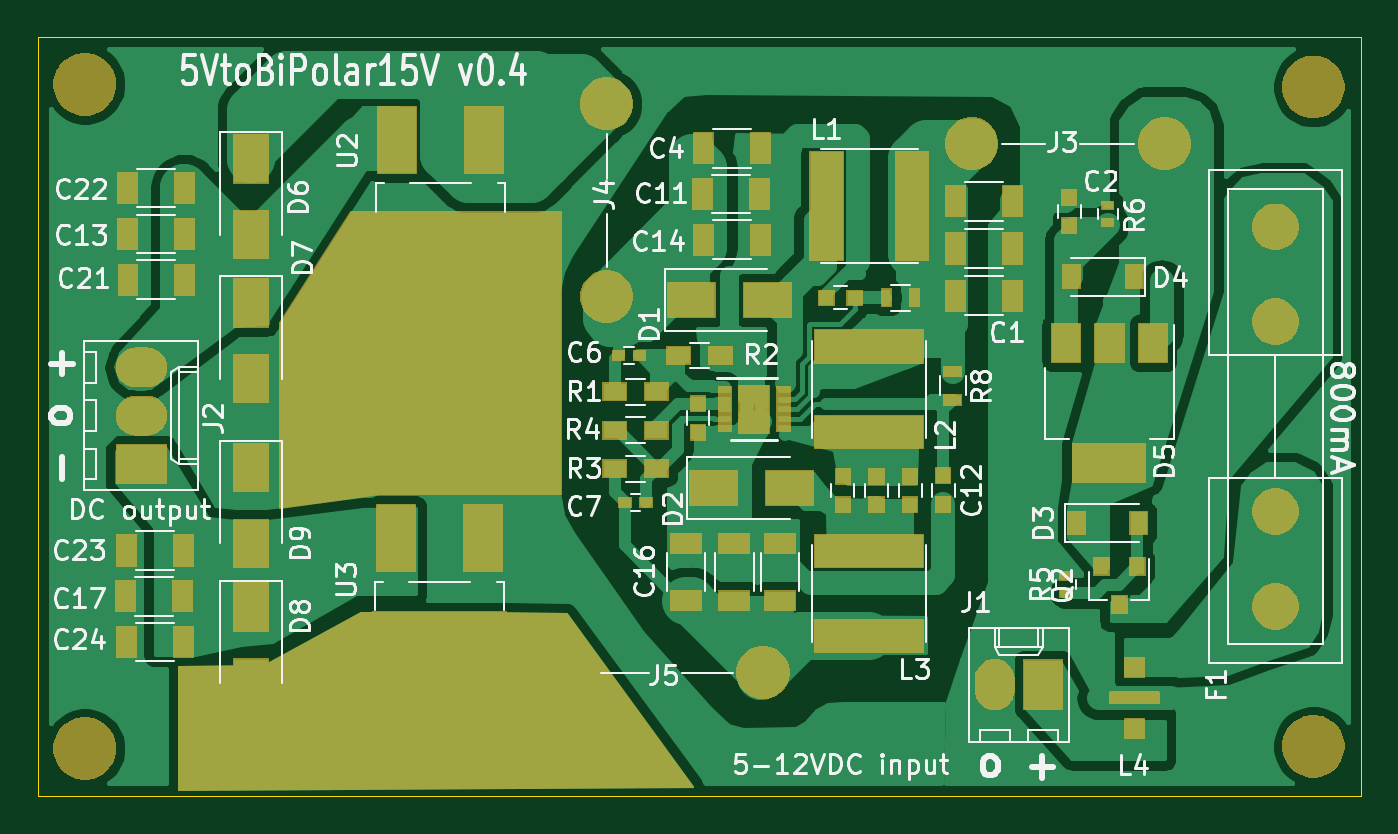
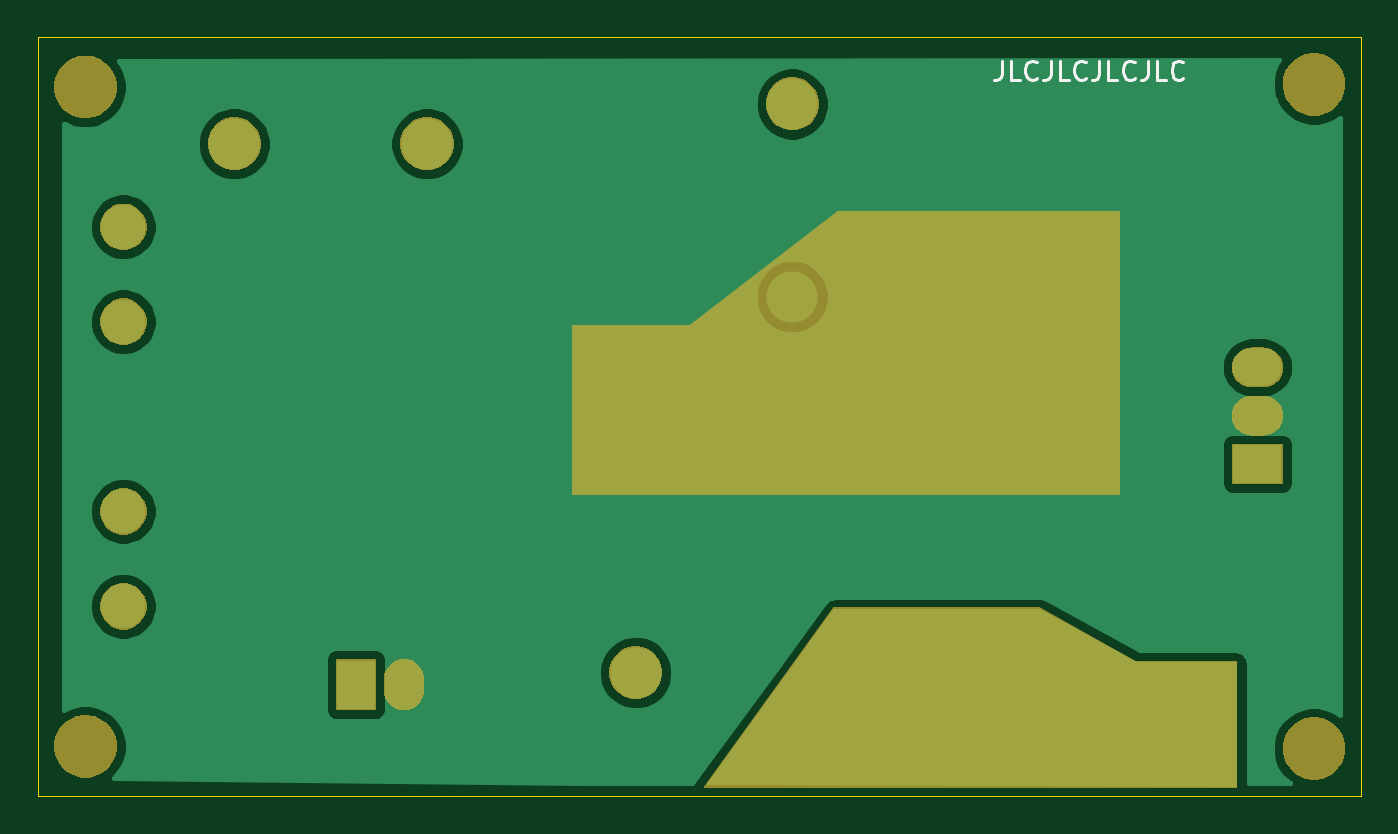
Circuit board: 11 layer files. Board 69.7 x 40.0 mm.
- bottom_copper: 5v_to_bipolar15v_PSU-B_Cu.gbr (32812 bytes)
- bottom_mask: 5v_to_bipolar15v_PSU-B_Mask.gbr (21482 bytes)
- paste: 5v_to_bipolar15v_PSU-B_Paste.gbr (502 bytes)
- bottom_silk: 5v_to_bipolar15v_PSU-B_SilkS.gbr (3027 bytes)
- outline: 5v_to_bipolar15v_PSU-Edge_Cuts.gbr (697 bytes)
- top_copper: 5v_to_bipolar15v_PSU-F_Cu.gbr (102644 bytes)
- top_mask: 5v_to_bipolar15v_PSU-F_Mask.gbr (40003 bytes)
- paste: 5v_to_bipolar15v_PSU-F_Paste.gbr (6123 bytes)
- top_silk: 5v_to_bipolar15v_PSU-F_SilkS.gbr (52272 bytes)
- drill: 5v_to_bipolar15v_PSU-NPTH.drl (354 bytes)
- drill: 5v_to_bipolar15v_PSU-PTH.drl (1794 bytes)

=== bottom_copper: 5v_to_bipolar15v_PSU-B_Cu.gbr (32812 bytes, source omitted) ===
=== bottom_mask: 5v_to_bipolar15v_PSU-B_Mask.gbr (21482 bytes, source omitted) ===
=== paste: 5v_to_bipolar15v_PSU-B_Paste.gbr ===
G04 #@! TF.GenerationSoftware,KiCad,Pcbnew,(5.1.4)-1*
G04 #@! TF.CreationDate,2021-02-21T00:25:35+00:00*
G04 #@! TF.ProjectId,5v_to_bipolar15v_PSU,35765f74-6f5f-4626-9970-6f6c61723135,rev?*
G04 #@! TF.SameCoordinates,Original*
G04 #@! TF.FileFunction,Paste,Bot*
G04 #@! TF.FilePolarity,Positive*
%FSLAX46Y46*%
G04 Gerber Fmt 4.6, Leading zero omitted, Abs format (unit mm)*
G04 Created by KiCad (PCBNEW (5.1.4)-1) date 2021-02-21 00:25:35*
%MOMM*%
%LPD*%
G04 APERTURE LIST*
G04 APERTURE END LIST*
M02*

=== bottom_silk: 5v_to_bipolar15v_PSU-B_SilkS.gbr ===
G04 #@! TF.GenerationSoftware,KiCad,Pcbnew,(5.1.4)-1*
G04 #@! TF.CreationDate,2021-02-21T00:25:35+00:00*
G04 #@! TF.ProjectId,5v_to_bipolar15v_PSU,35765f74-6f5f-4626-9970-6f6c61723135,rev?*
G04 #@! TF.SameCoordinates,Original*
G04 #@! TF.FileFunction,Legend,Bot*
G04 #@! TF.FilePolarity,Positive*
%FSLAX46Y46*%
G04 Gerber Fmt 4.6, Leading zero omitted, Abs format (unit mm)*
G04 Created by KiCad (PCBNEW (5.1.4)-1) date 2021-02-21 00:25:35*
%MOMM*%
%LPD*%
G04 APERTURE LIST*
%ADD10C,0.150000*%
G04 APERTURE END LIST*
D10*
X133674047Y-78220780D02*
X133674047Y-78935066D01*
X133721666Y-79077923D01*
X133816904Y-79173161D01*
X133959761Y-79220780D01*
X134055000Y-79220780D01*
X132721666Y-79220780D02*
X133197857Y-79220780D01*
X133197857Y-78220780D01*
X131816904Y-79125542D02*
X131864523Y-79173161D01*
X132007380Y-79220780D01*
X132102619Y-79220780D01*
X132245476Y-79173161D01*
X132340714Y-79077923D01*
X132388333Y-78982685D01*
X132435952Y-78792209D01*
X132435952Y-78649352D01*
X132388333Y-78458876D01*
X132340714Y-78363638D01*
X132245476Y-78268400D01*
X132102619Y-78220780D01*
X132007380Y-78220780D01*
X131864523Y-78268400D01*
X131816904Y-78316019D01*
X131102619Y-78220780D02*
X131102619Y-78935066D01*
X131150238Y-79077923D01*
X131245476Y-79173161D01*
X131388333Y-79220780D01*
X131483571Y-79220780D01*
X130150238Y-79220780D02*
X130626428Y-79220780D01*
X130626428Y-78220780D01*
X129245476Y-79125542D02*
X129293095Y-79173161D01*
X129435952Y-79220780D01*
X129531190Y-79220780D01*
X129674047Y-79173161D01*
X129769285Y-79077923D01*
X129816904Y-78982685D01*
X129864523Y-78792209D01*
X129864523Y-78649352D01*
X129816904Y-78458876D01*
X129769285Y-78363638D01*
X129674047Y-78268400D01*
X129531190Y-78220780D01*
X129435952Y-78220780D01*
X129293095Y-78268400D01*
X129245476Y-78316019D01*
X128531190Y-78220780D02*
X128531190Y-78935066D01*
X128578809Y-79077923D01*
X128674047Y-79173161D01*
X128816904Y-79220780D01*
X128912142Y-79220780D01*
X127578809Y-79220780D02*
X128055000Y-79220780D01*
X128055000Y-78220780D01*
X126674047Y-79125542D02*
X126721666Y-79173161D01*
X126864523Y-79220780D01*
X126959761Y-79220780D01*
X127102619Y-79173161D01*
X127197857Y-79077923D01*
X127245476Y-78982685D01*
X127293095Y-78792209D01*
X127293095Y-78649352D01*
X127245476Y-78458876D01*
X127197857Y-78363638D01*
X127102619Y-78268400D01*
X126959761Y-78220780D01*
X126864523Y-78220780D01*
X126721666Y-78268400D01*
X126674047Y-78316019D01*
X125959761Y-78220780D02*
X125959761Y-78935066D01*
X126007380Y-79077923D01*
X126102619Y-79173161D01*
X126245476Y-79220780D01*
X126340714Y-79220780D01*
X125007380Y-79220780D02*
X125483571Y-79220780D01*
X125483571Y-78220780D01*
X124102619Y-79125542D02*
X124150238Y-79173161D01*
X124293095Y-79220780D01*
X124388333Y-79220780D01*
X124531190Y-79173161D01*
X124626428Y-79077923D01*
X124674047Y-78982685D01*
X124721666Y-78792209D01*
X124721666Y-78649352D01*
X124674047Y-78458876D01*
X124626428Y-78363638D01*
X124531190Y-78268400D01*
X124388333Y-78220780D01*
X124293095Y-78220780D01*
X124150238Y-78268400D01*
X124102619Y-78316019D01*
M02*

=== outline: 5v_to_bipolar15v_PSU-Edge_Cuts.gbr ===
G04 #@! TF.GenerationSoftware,KiCad,Pcbnew,(5.1.4)-1*
G04 #@! TF.CreationDate,2021-02-21T00:25:35+00:00*
G04 #@! TF.ProjectId,5v_to_bipolar15v_PSU,35765f74-6f5f-4626-9970-6f6c61723135,rev?*
G04 #@! TF.SameCoordinates,Original*
G04 #@! TF.FileFunction,Profile,NP*
%FSLAX46Y46*%
G04 Gerber Fmt 4.6, Leading zero omitted, Abs format (unit mm)*
G04 Created by KiCad (PCBNEW (5.1.4)-1) date 2021-02-21 00:25:35*
%MOMM*%
%LPD*%
G04 APERTURE LIST*
%ADD10C,0.050000*%
G04 APERTURE END LIST*
D10*
X114755500Y-76966400D02*
X184461000Y-76966400D01*
X114755500Y-116966400D02*
X114755500Y-76966400D01*
X184461000Y-116966400D02*
X114755500Y-116966400D01*
X184461000Y-76966400D02*
X184461000Y-116966400D01*
M02*

=== top_copper: 5v_to_bipolar15v_PSU-F_Cu.gbr (102644 bytes, source omitted) ===
=== top_mask: 5v_to_bipolar15v_PSU-F_Mask.gbr (40003 bytes, source omitted) ===
=== paste: 5v_to_bipolar15v_PSU-F_Paste.gbr ===
G04 #@! TF.GenerationSoftware,KiCad,Pcbnew,(5.1.4)-1*
G04 #@! TF.CreationDate,2021-02-21T00:25:35+00:00*
G04 #@! TF.ProjectId,5v_to_bipolar15v_PSU,35765f74-6f5f-4626-9970-6f6c61723135,rev?*
G04 #@! TF.SameCoordinates,Original*
G04 #@! TF.FileFunction,Paste,Top*
G04 #@! TF.FilePolarity,Positive*
%FSLAX46Y46*%
G04 Gerber Fmt 4.6, Leading zero omitted, Abs format (unit mm)*
G04 Created by KiCad (PCBNEW (5.1.4)-1) date 2021-02-21 00:25:35*
%MOMM*%
%LPD*%
G04 APERTURE LIST*
%ADD10R,0.600000X0.400000*%
%ADD11R,0.900000X1.200000*%
%ADD12R,0.500000X0.900000*%
%ADD13R,0.900000X0.500000*%
%ADD14R,0.750000X0.800000*%
%ADD15R,1.200000X0.900000*%
%ADD16R,0.800000X0.750000*%
%ADD17R,1.000000X1.000000*%
%ADD18C,0.100000*%
%ADD19C,0.600000*%
%ADD20R,1.600000X1.000000*%
%ADD21R,1.000000X1.600000*%
%ADD22R,3.800000X2.000000*%
%ADD23R,1.500000X2.000000*%
%ADD24R,2.000000X3.500000*%
%ADD25R,7.000000X7.000000*%
%ADD26R,0.650000X0.300000*%
%ADD27R,0.465000X0.744000*%
%ADD28R,0.800000X0.900000*%
%ADD29R,5.700000X1.700000*%
%ADD30R,1.700000X5.700000*%
%ADD31R,1.800000X2.500000*%
%ADD32R,2.500000X1.800000*%
%ADD33R,0.600000X0.500000*%
G04 APERTURE END LIST*
D10*
X168933000Y-106269400D03*
X168933000Y-105369400D03*
D11*
X172511000Y-89603400D03*
X169211000Y-89603400D03*
D12*
X160956500Y-90707400D03*
X159456500Y-90707400D03*
D13*
X162961000Y-94603400D03*
X162961000Y-96103400D03*
D14*
X149538500Y-96307400D03*
X149538500Y-97807400D03*
X169097000Y-85417400D03*
X169097000Y-86917400D03*
D15*
X147336500Y-95660400D03*
X145136500Y-95660400D03*
X150722500Y-93755400D03*
X148522500Y-93755400D03*
D14*
X162461000Y-100103400D03*
X162461000Y-101603400D03*
D16*
X157781500Y-90707400D03*
X156281500Y-90707400D03*
D14*
X157158500Y-100117400D03*
X157158500Y-101617400D03*
X158936500Y-100117400D03*
X158936500Y-101617400D03*
X160714500Y-100129400D03*
X160714500Y-101629400D03*
D17*
X172548000Y-110196900D03*
D18*
G36*
X173712703Y-111497622D02*
G01*
X173727264Y-111499782D01*
X173741543Y-111503359D01*
X173755403Y-111508318D01*
X173768710Y-111514612D01*
X173781336Y-111522180D01*
X173793159Y-111530948D01*
X173804066Y-111540834D01*
X173813952Y-111551741D01*
X173822720Y-111563564D01*
X173830288Y-111576190D01*
X173836582Y-111589497D01*
X173841541Y-111603357D01*
X173845118Y-111617636D01*
X173847278Y-111632197D01*
X173848000Y-111646900D01*
X173848000Y-111946900D01*
X173847278Y-111961603D01*
X173845118Y-111976164D01*
X173841541Y-111990443D01*
X173836582Y-112004303D01*
X173830288Y-112017610D01*
X173822720Y-112030236D01*
X173813952Y-112042059D01*
X173804066Y-112052966D01*
X173793159Y-112062852D01*
X173781336Y-112071620D01*
X173768710Y-112079188D01*
X173755403Y-112085482D01*
X173741543Y-112090441D01*
X173727264Y-112094018D01*
X173712703Y-112096178D01*
X173698000Y-112096900D01*
X171398000Y-112096900D01*
X171383297Y-112096178D01*
X171368736Y-112094018D01*
X171354457Y-112090441D01*
X171340597Y-112085482D01*
X171327290Y-112079188D01*
X171314664Y-112071620D01*
X171302841Y-112062852D01*
X171291934Y-112052966D01*
X171282048Y-112042059D01*
X171273280Y-112030236D01*
X171265712Y-112017610D01*
X171259418Y-112004303D01*
X171254459Y-111990443D01*
X171250882Y-111976164D01*
X171248722Y-111961603D01*
X171248000Y-111946900D01*
X171248000Y-111646900D01*
X171248722Y-111632197D01*
X171250882Y-111617636D01*
X171254459Y-111603357D01*
X171259418Y-111589497D01*
X171265712Y-111576190D01*
X171273280Y-111563564D01*
X171282048Y-111551741D01*
X171291934Y-111540834D01*
X171302841Y-111530948D01*
X171314664Y-111522180D01*
X171327290Y-111514612D01*
X171340597Y-111508318D01*
X171354457Y-111503359D01*
X171368736Y-111499782D01*
X171383297Y-111497622D01*
X171398000Y-111496900D01*
X173698000Y-111496900D01*
X173712703Y-111497622D01*
X173712703Y-111497622D01*
G37*
D19*
X172548000Y-111796900D03*
D17*
X172548000Y-113396900D03*
D20*
X153856500Y-103685400D03*
X153856500Y-106685400D03*
D21*
X149792500Y-85246400D03*
X152792500Y-85246400D03*
D22*
X171211000Y-99403400D03*
D23*
X171211000Y-93103400D03*
X168911000Y-93103400D03*
X173511000Y-93103400D03*
D11*
X169461000Y-102588400D03*
X172761000Y-102588400D03*
D24*
X138211000Y-103391400D03*
X133631000Y-103391400D03*
D25*
X135911000Y-110791400D03*
D24*
X138261000Y-82391400D03*
X133681000Y-82391400D03*
D25*
X135961000Y-89791400D03*
D26*
X150943000Y-95586400D03*
X150943000Y-96086400D03*
X150943000Y-96586400D03*
X150943000Y-97086400D03*
X150943000Y-97586400D03*
X154043000Y-97586400D03*
X154043000Y-97086400D03*
X154043000Y-96586400D03*
X154043000Y-96086400D03*
X154043000Y-95586400D03*
D27*
X152880500Y-97206400D03*
X152880500Y-95966400D03*
X152105500Y-97206400D03*
X152105500Y-95966400D03*
D10*
X171129000Y-86753400D03*
X171129000Y-85853400D03*
D15*
X145136500Y-97692400D03*
X147336500Y-97692400D03*
X145136500Y-99724400D03*
X147336500Y-99724400D03*
D28*
X172675500Y-104874400D03*
X170775500Y-104874400D03*
X171725500Y-106874400D03*
D29*
X158555500Y-108542400D03*
X158555500Y-104042400D03*
X158555500Y-93283400D03*
X158555500Y-97783400D03*
D30*
X160805500Y-85881400D03*
X156305500Y-85881400D03*
D31*
X125975500Y-99651400D03*
X125975500Y-103651400D03*
X125975500Y-107017400D03*
X125975500Y-111017400D03*
X125975500Y-90983400D03*
X125975500Y-94983400D03*
X125975500Y-83395400D03*
X125975500Y-87395400D03*
D32*
X150364500Y-100740400D03*
X154364500Y-100740400D03*
X149189500Y-90834400D03*
X153189500Y-90834400D03*
D21*
X119411500Y-108852400D03*
X122411500Y-108852400D03*
X119411500Y-104026400D03*
X122411500Y-104026400D03*
X122470500Y-84937400D03*
X119470500Y-84937400D03*
X122494500Y-89763400D03*
X119494500Y-89763400D03*
D20*
X151443500Y-103685400D03*
X151443500Y-106685400D03*
D21*
X119387500Y-106439400D03*
X122387500Y-106439400D03*
D20*
X148903500Y-103685400D03*
X148903500Y-106685400D03*
D21*
X149816500Y-87659400D03*
X152816500Y-87659400D03*
X122470500Y-87350400D03*
X119470500Y-87350400D03*
X163105500Y-85629000D03*
X166105500Y-85629000D03*
X163105500Y-88118200D03*
X166105500Y-88118200D03*
D33*
X146786500Y-101502400D03*
X145686500Y-101502400D03*
X145347500Y-93755400D03*
X146447500Y-93755400D03*
D21*
X149816500Y-82833400D03*
X152816500Y-82833400D03*
X163105500Y-90607400D03*
X166105500Y-90607400D03*
M02*

=== top_silk: 5v_to_bipolar15v_PSU-F_SilkS.gbr (52272 bytes, source omitted) ===
=== drill: 5v_to_bipolar15v_PSU-NPTH.drl ===
M48
; DRILL file {KiCad (5.1.4)-1} date 21/02/2021 00:24:45
; FORMAT={3:3/ absolute / metric / keep zeros}
; #@! TF.CreationDate,2021-02-21T00:24:45+00:00
; #@! TF.GenerationSoftware,Kicad,Pcbnew,(5.1.4)-1
; #@! TF.FileFunction,NonPlated,1,2,NPTH
FMAT,2
METRIC
T1C3.200
%
G90
G05
T1
X181961Y-114353
X117218Y-114466
X181961Y-079603
X117218Y-079466
T0
M30

=== drill: 5v_to_bipolar15v_PSU-PTH.drl ===
M48
; DRILL file {KiCad (5.1.4)-1} date 21/02/2021 00:24:45
; FORMAT={3:3/ absolute / metric / keep zeros}
; #@! TF.CreationDate,2021-02-21T00:24:45+00:00
; #@! TF.GenerationSoftware,Kicad,Pcbnew,(5.1.4)-1
; #@! TF.FileFunction,Plated,1,2,PTH
FMAT,2
METRIC
T1C0.400
T2C1.199
T3C1.200
T4C1.350
%
G90
G05
T1
X117916Y-085246
X117916Y-087786
X117916Y-090326
X117916Y-104296
X117916Y-106836
X117916Y-109376
X124901Y-115043
X126167Y-096926
X126806Y-095406
X126806Y-099216
X127441Y-115043
X129981Y-092183
X129981Y-094723
X129981Y-097263
X129981Y-099803
X129981Y-112503
X129981Y-115043
X132521Y-092183
X132521Y-094723
X132521Y-097263
X132521Y-099803
X132521Y-115043
X135061Y-092183
X135061Y-094723
X135061Y-097263
X135061Y-099803
X135061Y-115043
X137601Y-092183
X137601Y-094723
X137601Y-097263
X137601Y-099803
X137601Y-102343
X137601Y-115043
X140141Y-089643
X140141Y-092183
X140141Y-094723
X140141Y-097263
X140141Y-099803
X140141Y-102343
X140141Y-104883
X140141Y-112503
X140141Y-115043
X142046Y-087103
X142681Y-104883
X142681Y-112503
X142681Y-115043
X144586Y-107423
X144967Y-084055
X145221Y-115043
X146745Y-110217
X147507Y-079864
X149031Y-113011
X150809Y-078721
X152079Y-095993
X152079Y-096882
X152079Y-097771
X152106Y-095104
X152333Y-115043
X152841Y-097771
X152866Y-095965
X152866Y-096882
X155635Y-078721
X157667Y-113773
X160461Y-078721
X163001Y-113773
X165287Y-078721
X166049Y-096247
X166176Y-101708
X167282Y-085626
X167282Y-088039
X167282Y-090579
X168843Y-082531
X169568Y-108105
X170643Y-111797
X173961Y-089853
X173961Y-090853
X174453Y-111797
T2
X142801Y-110471
X152961Y-110471
X144713Y-080499
X144713Y-090659
X163961Y-082603
X174121Y-082603
T3
X165171Y-111103
X167711Y-111103
X120201Y-094386
X120201Y-096926
X120201Y-099466
T4
X179961Y-086976
X179961Y-091976
X179961Y-101976
X179961Y-106976
T0
M30

